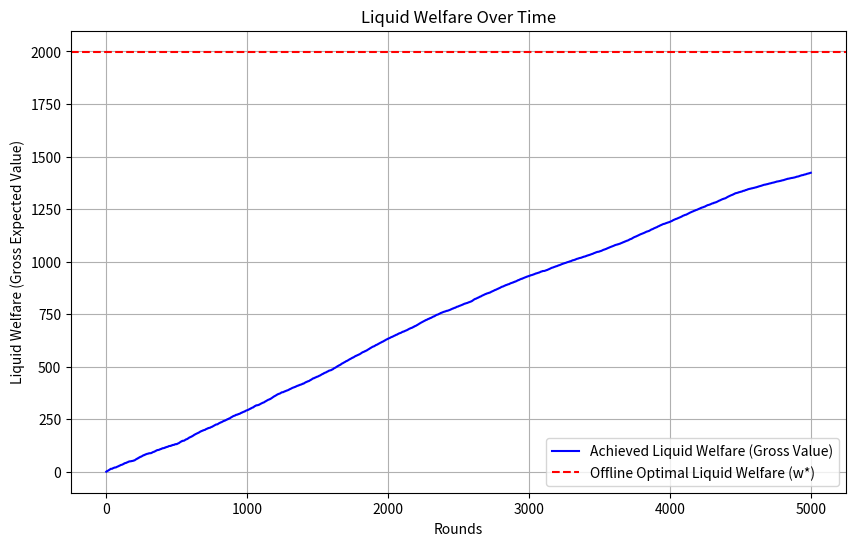
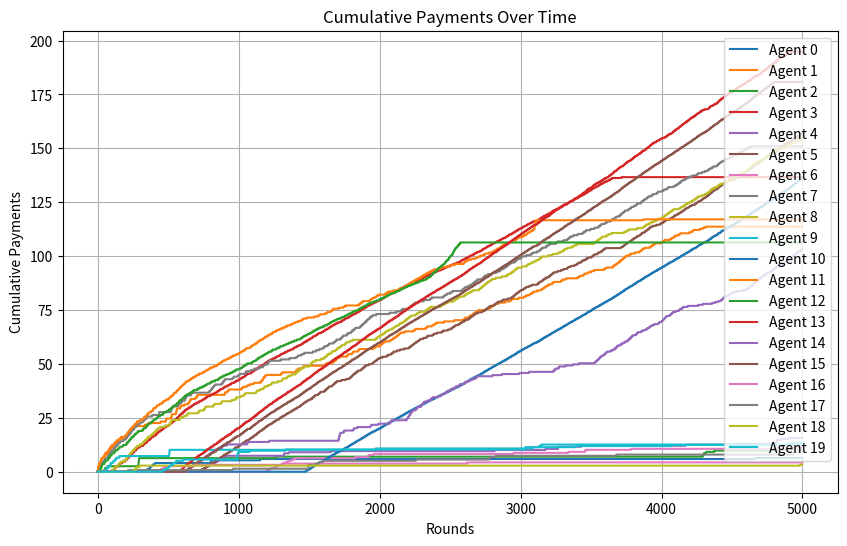
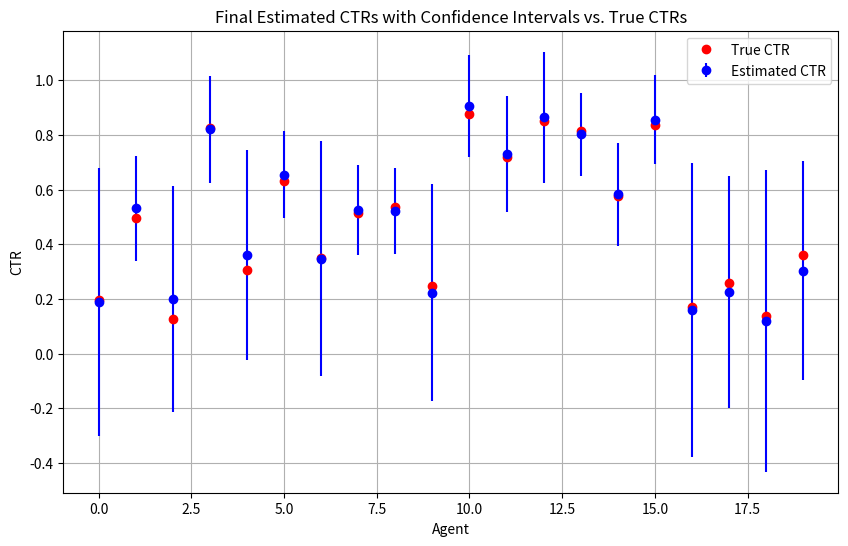

Here is the Python script that generated these plots, in order:
import numpy as np
from numpy import log, sqrt
import matplotlib.pyplot as plt
from scipy.optimize import linprog

np.random.seed(42)

class BudgetPacingUCBCTR:
    def __init__(self, num_agents, budgets, valuations, epsilon, T, mu_bar, true_ctrs):
        """
        Inputs:
          num_agents: number of agents n
          budgets: list or array of budgets [B₁, ..., Bₙ]
          valuations: list or array of valuations [v₁, ..., vₙ]
          epsilon: pacing step-size (scalar for all agents)
          T: time horizon (number of rounds)
          mu_bar: upper bound on pacing multipliers
          true_ctrs: list or array of true CTRs [ρ₁, ..., ρₙ]
        """
        self.n = num_agents
        self.budgets = np.array(budgets, dtype=float)
        self.valuations = np.array(valuations, dtype=float)
        self.T = T
        self.epsilon = epsilon
        self.mu_bar = mu_bar
        self.true_ctrs = np.array(true_ctrs, dtype=float)

        self.mu = np.zeros(self.n)
        self.remaining_budget = self.budgets.copy()

        self.N = np.ones(self.n)
        self.rho_hat = np.zeros(self.n)
        for k in range(self.n):
            click = np.random.rand() < self.true_ctrs[k]
            self.rho_hat[k] = 1.0 if click else 0.0

        self.allocations = np.zeros((self.n, T))
        self.payments = np.zeros((self.n, T))
        self.mu_history = np.zeros((self.n, T))
        self.liquid_welfare = []

        self.rho_hat_history = np.zeros((self.n, T))
        self.N_history = np.zeros((self.n, T))

    def run(self):
        for t in range(self.T):
            tilde_rho = np.minimum(self.rho_hat + sqrt(3 * log(self.T) / (2 * self.N)), 1.0)

            self.rho_hat_history[:, t] = self.rho_hat
            self.N_history[:, t] = self.N

            bids = np.zeros(self.n)
            for k in range(self.n):
                v_prime = self.valuations[k] * tilde_rho[k]
                bids[k] = min(v_prime / (1 + self.mu[k]), self.remaining_budget[k])

            effective_bids = tilde_rho * bids
            sorted_idx = np.argsort(effective_bids)[::-1]
            winner = sorted_idx[0]
            if len(sorted_idx) > 1:
                Q2 = effective_bids[sorted_idx[1]]
            else:
                Q2 = effective_bids[winner]

            z = np.zeros(self.n)
            for k in range(self.n):
                if k == winner:
                    clicked = (np.random.rand() < self.true_ctrs[k])
                    z[k] = (Q2 / tilde_rho[k]) if clicked else 0.0
                    self.N[k] += 1
                    self.rho_hat[k] = (1 - 1/self.N[k]) * self.rho_hat[k] + ((1.0 if clicked else 0.0) / self.N[k])
                else:
                    z[k] = 0.0

            for k in range(self.n):
                update = self.mu[k] - self.epsilon * (self.budgets[k] / self.T - z[k])
                self.mu[k] = np.clip(update, 0, self.mu_bar)
                self.mu_history[k, t] = self.mu[k]
                self.remaining_budget[k] -= z[k]
                if self.remaining_budget[k] < 0:
                    self.remaining_budget[k] = 0.0
                if z[k] > 0:
                    self.allocations[k, t] = 1
                    self.payments[k, t] = z[k]

            lw = 0.0
            for k in range(self.n):
                impressions_allocated = np.sum(self.allocations[k, :t+1])
                value_k = impressions_allocated * (self.true_ctrs[k] * self.valuations[k])
                lw += min(self.budgets[k], value_k)
            self.liquid_welfare.append(lw)

        return self.allocations

    def compute_optimal_revenue(self):
        products = self.true_ctrs * self.valuations
        sorted_products = np.sort(products)[::-1]
        second_highest = sorted_products[1] if len(sorted_products) > 1 else sorted_products[0]
        return self.T * second_highest

    def compute_optimal_liquid_welfare(self):
        ctr = self.true_ctrs  
        valuations = self.valuations
        budgets = self.budgets
        T = self.T
        n = self.n

        value_per_impression = ctr * valuations
        c = -value_per_impression

        A_ub = []
        b_ub = []
        for i in range(n):
            constraint = np.zeros(n)
            constraint[i] = value_per_impression[i]
            A_ub.append(constraint)
            b_ub.append(budgets[i])
        A_ub.append(np.ones(n))
        b_ub.append(T)

        bounds = [(0, T) for _ in range(n)]
        result = linprog(c, A_ub=A_ub, b_ub=b_ub, bounds=bounds, method='highs')
        if result.success:
            x_opt = result.x
            w_star = -result.fun
            return w_star, x_opt
        else:
            raise Exception("Offline LP did not converge.")

    def compute_theoretical_regret_bound(self):
        sorted_prod = np.sort(self.true_ctrs * self.valuations)
        smax = sorted_prod[-2] if self.n >= 2 else sorted_prod[-1]
        term1 = sum(np.sqrt((2 * 3 * self.T * np.log(2 * self.n * self.T)) / self.true_ctrs))
        term2 = self.n / self.epsilon
        theoretical_bound = smax * (term1 + self.mu_bar * term2 + 1 / self.T)
        return theoretical_bound

# Parameters
num_agents = 20
valuations = np.random.uniform(0.5, 1.0, num_agents)
epsilon = 0.025
T = 5000
budgets = np.random.uniform(100, 200, num_agents)
mu_bar = 1.0
true_ctrs = np.random.uniform(0.1, 0.9, num_agents)

# Run the algorithm
pacing_algo = BudgetPacingUCBCTR(num_agents, budgets, valuations, epsilon, T, mu_bar, true_ctrs)
allocations = pacing_algo.run()

# Output results
print("Final CTR Estimates:", pacing_algo.rho_hat)
w_star, x_opt = pacing_algo.compute_optimal_liquid_welfare()
print("Achieved Liquid Welfare:", pacing_algo.liquid_welfare[-1])
print("Offline Optimal Liquid Welfare:", w_star)
total_revenue = np.sum(pacing_algo.payments)
opt = pacing_algo.compute_optimal_revenue()
actual_regret = opt - total_revenue
print("Actual Revenue Regret:", actual_regret)
theoretical_bound = pacing_algo.compute_theoretical_regret_bound()
print("Theoretical Regret Bound:", theoretical_bound)

# Plot results
plt.figure(figsize=(10, 6))
plt.plot(range(len(pacing_algo.liquid_welfare)), pacing_algo.liquid_welfare, label="Achieved Liquid Welfare (Gross Value)", color="blue")
plt.axhline(y=w_star, color="red", linestyle="--", label="Offline Optimal Liquid Welfare (w*)")
plt.xlabel("Rounds")
plt.ylabel("Liquid Welfare (Gross Expected Value)")
plt.title("Liquid Welfare Over Time")
plt.legend()
plt.grid(True)
plt.savefig("liquid_welfare_over_time.png")
plt.show()

cumulative_payments = np.cumsum(pacing_algo.payments, axis=1)
plt.figure(figsize=(10, 6))
for agent in range(num_agents):
    plt.plot(cumulative_payments[agent], label=f"Agent {agent}")
plt.xlabel("Rounds")
plt.ylabel("Cumulative Payments")
plt.title("Cumulative Payments Over Time")
plt.legend(loc="upper right")
plt.grid(True)
plt.savefig("cumulative_payments_over_time.png")
plt.show()

plt.figure(figsize=(10, 6))
for k in range(num_agents):
    final_N = pacing_algo.N_history[k, -1]
    final_rho_hat = pacing_algo.rho_hat_history[k, -1]
    ci_width = sqrt(3 * log(T) / (2 * final_N))
    plt.errorbar(k, final_rho_hat, yerr=ci_width, fmt='o', color='blue', label="Estimated CTR" if k==0 else "")
    plt.plot(k, pacing_algo.true_ctrs[k], 'ro', label="True CTR" if k==0 else "")
plt.xlabel("Agent")
plt.ylabel("CTR")
plt.title("Final Estimated CTRs with Confidence Intervals vs. True CTRs")
plt.legend()
plt.grid(True)
plt.savefig("ctr_confidence_intervals.png")
plt.show()
